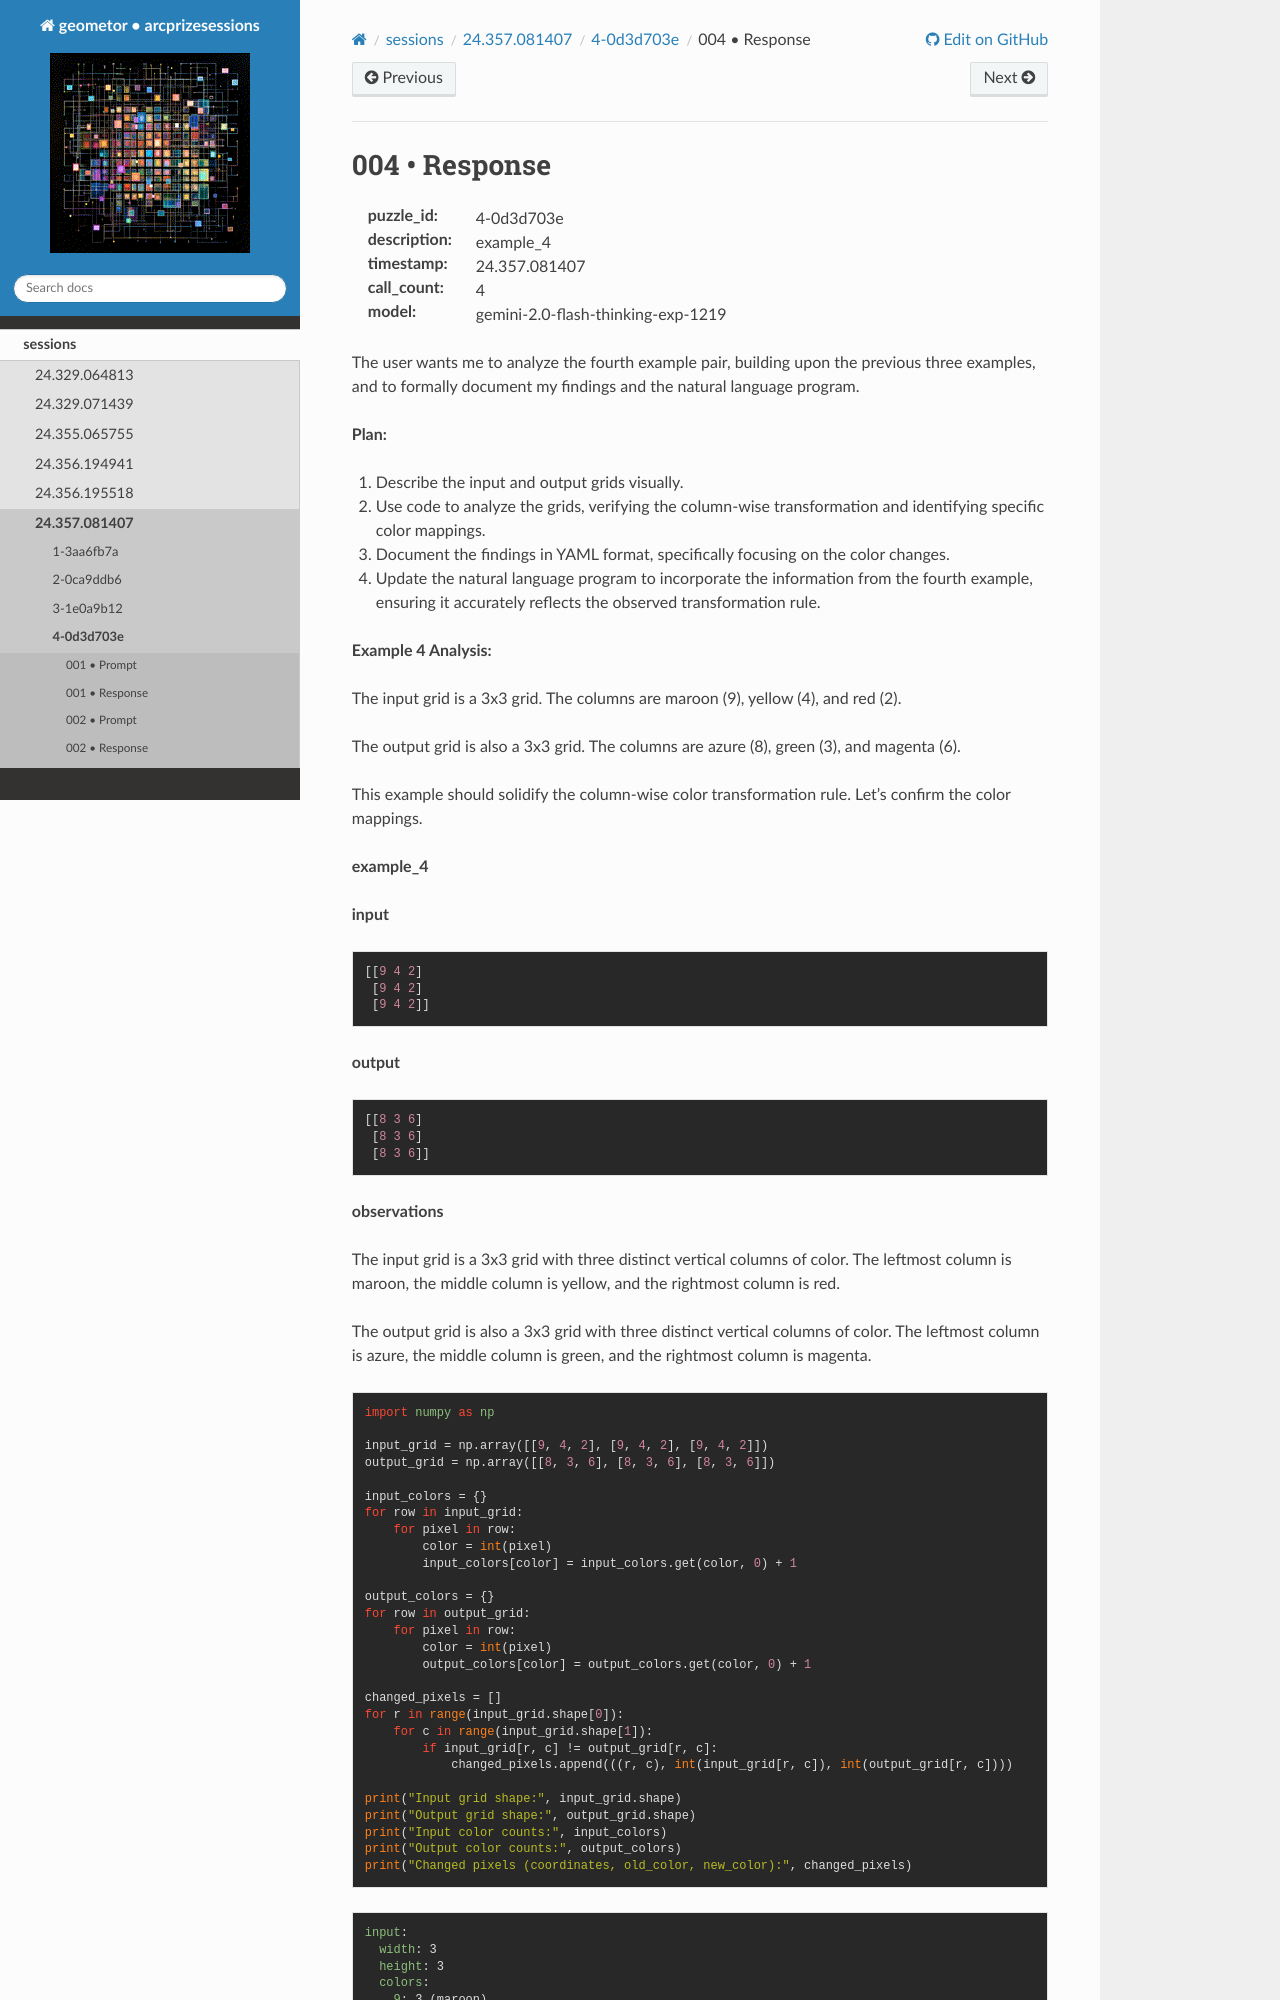

repository: geometor/arcprizesessions · page: sessions/24.357.081407/4-0d3d703e/004-response/index.html · generator: sphinx

004 • Response
==============

:puzzle_id: 4-0d3d703e
:description: example_4
:timestamp: 24.357.081407
:call_count: 4

:model: gemini-2.0-flash-thinking-exp-1219






The user wants me to analyze the fourth example pair, building upon the previous three examples, and to formally document my findings and the natural language program.

**Plan:**


#. Describe the input and output grids visually.
#. Use code to analyze the grids, verifying the column-wise transformation and identifying specific color mappings.
#. Document the findings in YAML format, specifically focusing on the color changes.
#. Update the natural language program to incorporate the information from the fourth example, ensuring it accurately reflects the observed transformation rule.

**Example 4 Analysis:**

The input grid is a 3x3 grid. The columns are maroon (9), yellow (4), and red (2).

The output grid is also a 3x3 grid. The columns are azure (8), green (3), and magenta (6).

This example should solidify the column-wise color transformation rule. Let's confirm the color mappings.






**example_4**

**input**

.. code-block::

   [[9 4 2]
    [9 4 2]
    [9 4 2]]

**output**

.. code-block::

   [[8 3 6]
    [8 3 6]
    [8 3 6]]

**observations**

The input grid is a 3x3 grid with three distinct vertical columns of color. The leftmost column is maroon, the middle column is yellow, and the rightmost column is red.

The output grid is also a 3x3 grid with three distinct vertical columns of color. The leftmost column is azure, the middle column is green, and the rightmost column is magenta.

.. code-block:: python

   import numpy as np

   input_grid = np.array([[9, 4, 2], [9, 4, 2], [9, 4, 2]])
   output_grid = np.array([[8, 3, 6], [8, 3, 6], [8, 3, 6]])

   input_colors = {}
   for row in input_grid:
       for pixel in row:
           color = int(pixel)
           input_colors[color] = input_colors.get(color, 0) + 1

   output_colors = {}
   for row in output_grid:
       for pixel in row:
           color = int(pixel)
           output_colors[color] = output_colors.get(color, 0) + 1

   changed_pixels = []
   for r in range(input_grid.shape[0]):
       for c in range(input_grid.shape[1]):
           if input_grid[r, c] != output_grid[r, c]:
               changed_pixels.append(((r, c), int(input_grid[r, c]), int(output_grid[r, c])))

   print("Input grid shape:", input_grid.shape)
   print("Output grid shape:", output_grid.shape)
   print("Input color counts:", input_colors)
   print("Output color counts:", output_colors)
   print("Changed pixels (coordinates, old_color, new_color):", changed_pixels)

.. code-block:: yaml

   input:
     width: 3
     height: 3
     colors:
       9: 3 (maroon)
       4: 3 (yellow)
       2: 3 (red)
     objects:
       - size: 3, position: column 1, color: maroon
       - size: 3, position: column 2, color: yellow
       - size: 3, position: column 3, color: red

.. code-block:: yaml
